Run: headless pygame with SDL's dummy video driver; simulated clock (each Clock.tick advances the game by its frame time, no real sleeping); random seed 0; keys injected as events and as key.get_pressed() state; no mouse input.
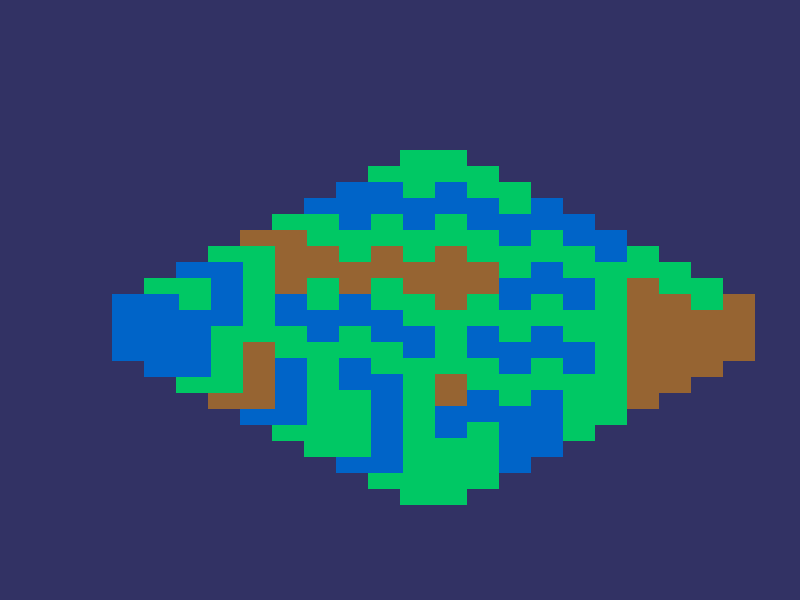
Frame 1 of 4 · flips 1–60 · no input
Frame 2 of 4 · flips 61–180 · tapped SPACE, RETURN · held RIGHT (→), D · screen unchanged from frame 1, image omitted
Frame 3 of 4 · flips 181–300 · held DOWN (↓), S · screen unchanged from frame 2, image omitted
Frame 4 of 4 · flips 301–420 · held LEFT (←), A, UP (↑), W · screen unchanged from frame 3, image omitted

The pygame program that drew these frames:

import pygame
import sys

# Inicializar Pygame
pygame.init()

# Configuración
ANCHO, ALTO = 800, 600
TILE_WIDTH = 64
TILE_HEIGHT = 32
MAP_WIDTH = 10
MAP_HEIGHT = 10
screen = pygame.display.set_mode((ANCHO, ALTO))
pygame.display.set_caption("Mapa Isométrico Pygame")
clock = pygame.time.Clock()

# Función para coordenadas isométricas
def cart_to_iso(x, y):
    iso_x = (x - y) * TILE_WIDTH // 2
    iso_y = (x + y) * TILE_HEIGHT // 2
    return iso_x + ANCHO // 2, iso_y + ALTO // 4  # Offset para centrar

# Crear tile surface coloreado (procedural)
def crear_tile(color):
    tile = pygame.Surface((TILE_WIDTH, TILE_HEIGHT))
    tile.fill(color)
    return pygame.transform.rotate(tile, 45)  # Rotar para isométrico

# Mapa de ejemplo (0=agua, 1=pasto, 2=tierra)
mapa = [
    [1, 1, 1, 0, 0, 0, 1, 1, 1, 2],
    [1, 0, 0, 0, 1, 1, 1, 2, 2, 2],
    [0, 0, 1, 1, 1, 0, 0, 1, 2, 2],
    [0, 1, 1, 2, 2, 0, 1, 1, 1, 2],
    [1, 1, 2, 2, 2, 1, 1, 0, 0, 1],
    [2, 2, 2, 1, 1, 1, 0, 0, 1, 1],
    [1, 2, 1, 0, 0, 0, 1, 1, 1, 0],
    [0, 1, 0, 0, 1, 1, 1, 2, 0, 0],
    [1, 0, 1, 1, 1, 0, 0, 1, 0, 1],
    [0, 0, 1, 2, 0, 1, 1, 0, 1, 1]
]

tiles = {
    0: crear_tile((0, 100, 200)),  # Agua
    1: crear_tile((0, 200, 100)),  # Pasto
    2: crear_tile((150, 100, 50))  # Tierra
}

# Loop principal
running = True
while running:
    for event in pygame.event.get():
        if event.type == pygame.QUIT:
            running = False

    screen.fill((50, 50, 100))  # Fondo cielo

    # Dibujar tiles en orden inverso para profundidad (de fondo a frente)
    for y in range(MAP_HEIGHT):
        for x in range(MAP_WIDTH - 1, -1, -1):  # Orden Z para isométrico
            tile_type = mapa[y][x]
            iso_x, iso_y = cart_to_iso(x, y)
            screen.blit(tiles[tile_type], (iso_x, iso_y))

    pygame.display.flip()
    clock.tick(60)

pygame.quit()
sys.exit()
